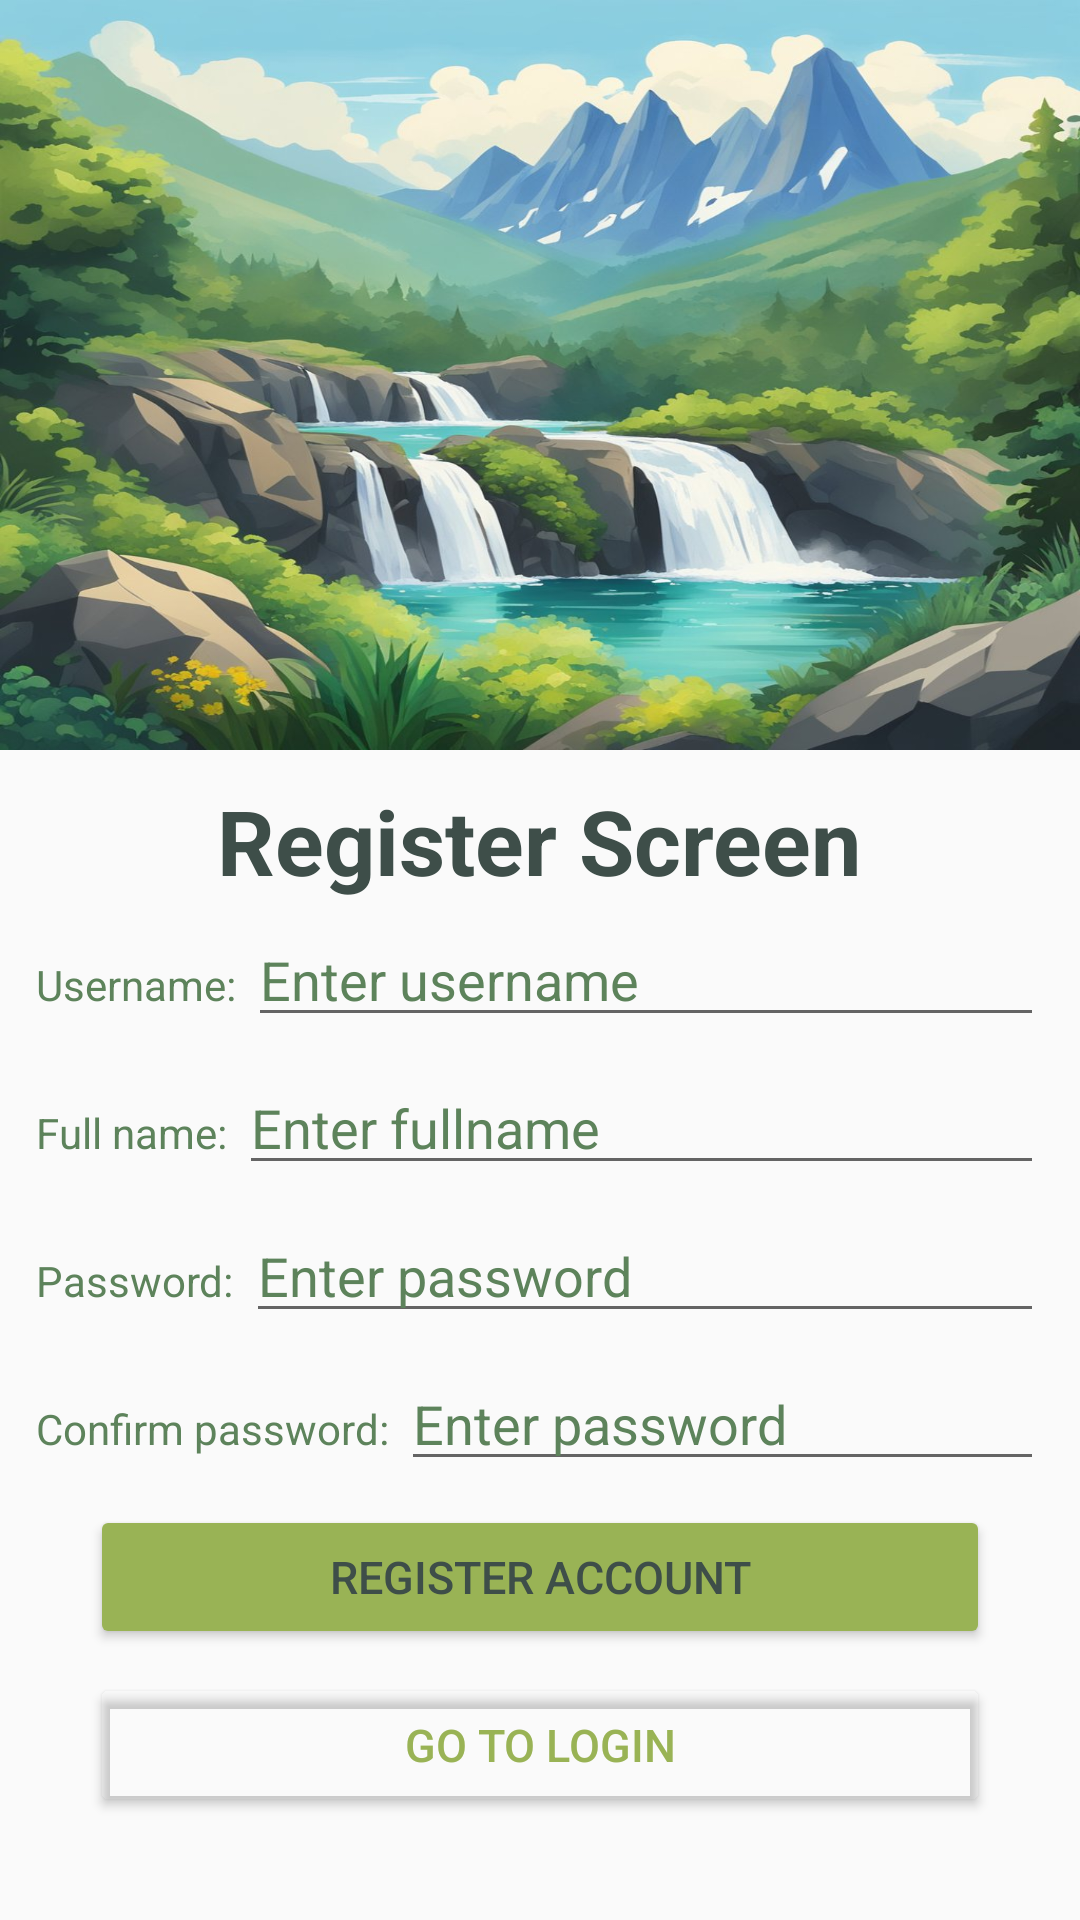

Write the Android layout XML for this screen, with the resource values it uses.
<!-- AndroidManifest.xml: application theme Theme.MobilePractice -->
<!-- res/layout/activity_register.xml -->
<?xml version="1.0" encoding="utf-8"?>
<LinearLayout xmlns:android="http://schemas.android.com/apk/res/android"
    xmlns:app="http://schemas.android.com/apk/res-auto"
    xmlns:tools="http://schemas.android.com/tools"
    android:id="@+id/main"
    android:gravity="center_horizontal"
    android:orientation="vertical"
    android:layout_width="match_parent"
    android:layout_height="match_parent"
    tools:context=".LoginActivity">
    <ImageView
        android:layout_width="wrap_content"
        android:src="@drawable/login_image"
        android:scaleType="fitXY"
        android:layout_height="250dp"/>

    <LinearLayout
        android:layout_width="match_parent"
        android:layout_marginVertical="10dp"
        android:layout_marginHorizontal="10dp"
        android:orientation="vertical"
        android:layout_height="wrap_content">

        <TextView
            android:layout_width="wrap_content"
            android:text="Register Screen"
            android:textSize="30sp"
            android:textColor="#3e4e49"
            android:layout_gravity="center_horizontal"
            android:textStyle="bold"
            android:layout_height="wrap_content"/>


        <LinearLayout
            android:layout_width="match_parent"
            android:layout_marginVertical="4dp"
            android:orientation="horizontal"
            android:layout_height="wrap_content">
            <TextView
                android:layout_width="wrap_content"
                android:text="Username:"
                android:textColor="#5d835b"
                android:layout_marginHorizontal="2dp"
                android:layout_height="wrap_content"/>
            <EditText
                android:id="@+id/edit_text_username"
                android:layout_width="match_parent"
                android:layout_marginHorizontal="2dp"
                android:textColor="#5d835b"
                android:textColorHint="#5d835b"
                android:hint="Enter username"
                android:layout_height="wrap_content"/>
        </LinearLayout>

        <LinearLayout
            android:layout_width="match_parent"
            android:layout_marginVertical="4dp"
            android:orientation="horizontal"
            android:layout_height="wrap_content">
            <TextView
                android:layout_width="wrap_content"
                android:text="Full name:"
                android:textColor="#5d835b"
                android:layout_marginHorizontal="2dp"
                android:layout_height="wrap_content"/>
            <EditText
                android:id="@+id/edit_text_fullname"
                android:layout_width="match_parent"
                android:layout_marginHorizontal="2dp"
                android:textColor="#5d835b"
                android:textColorHint="#5d835b"
                android:hint="Enter fullname"
                android:layout_height="wrap_content"/>
        </LinearLayout>

        <LinearLayout
            android:layout_width="match_parent"
            android:layout_marginVertical="4dp"
            android:orientation="horizontal"
            android:layout_height="wrap_content">
            <TextView
                android:layout_width="wrap_content"
                android:text="Password:"
                android:textColor="#5d835b"
                android:layout_marginHorizontal="2dp"
                android:layout_height="wrap_content"/>
            <EditText
                android:id="@+id/edit_text_password"
                android:textColor="#5d835b"
                android:textColorHint="#5d835b"
                android:layout_width="match_parent"
                android:layout_marginHorizontal="2dp"
                android:hint="Enter password"
                android:layout_height="wrap_content"/>
        </LinearLayout>

        <LinearLayout
            android:layout_width="match_parent"
            android:layout_marginVertical="4dp"
            android:orientation="horizontal"
            android:layout_height="wrap_content">
            <TextView
                android:layout_width="wrap_content"
                android:text="Confirm password:"
                android:textColor="#5d835b"
                android:layout_marginHorizontal="2dp"
                android:layout_height="wrap_content"/>
            <EditText
                android:id="@+id/edit_text_confirm_password"
                android:textColor="#5d835b"
                android:textColorHint="#5d835b"
                android:layout_width="match_parent"
                android:layout_marginHorizontal="2dp"
                android:hint="Enter password"
                android:layout_height="wrap_content"/>
        </LinearLayout>

        <Button
            android:id="@+id/button_register"
            android:layout_width="match_parent"
            android:text="Register Account"
            android:backgroundTint="#99b355"
            android:textColor="#3e4e49"
            android:textSize="15sp"
            android:layout_marginHorizontal="20dp"
            android:layout_marginVertical="4dp"
            android:layout_height="wrap_content"/>
        <Button
            android:id="@+id/button_login"
            android:layout_width="match_parent"
            android:text="Go to Login"
            android:textSize="15sp"
            android:backgroundTint="@android:color/transparent"
            android:textColor="#99b355"
            android:layout_marginHorizontal="20dp"
            android:layout_marginVertical="4dp"
            android:layout_height="wrap_content"/>

    </LinearLayout>
</LinearLayout>
<!-- resources referenced by this layout -->
<resources>
  <!-- drawable login_image: jpg bitmap (drawable, 151662 bytes) -->
  <style name="Theme.MobilePractice" parent="android:Theme.Material.Light.NoActionBar" />
</resources>
